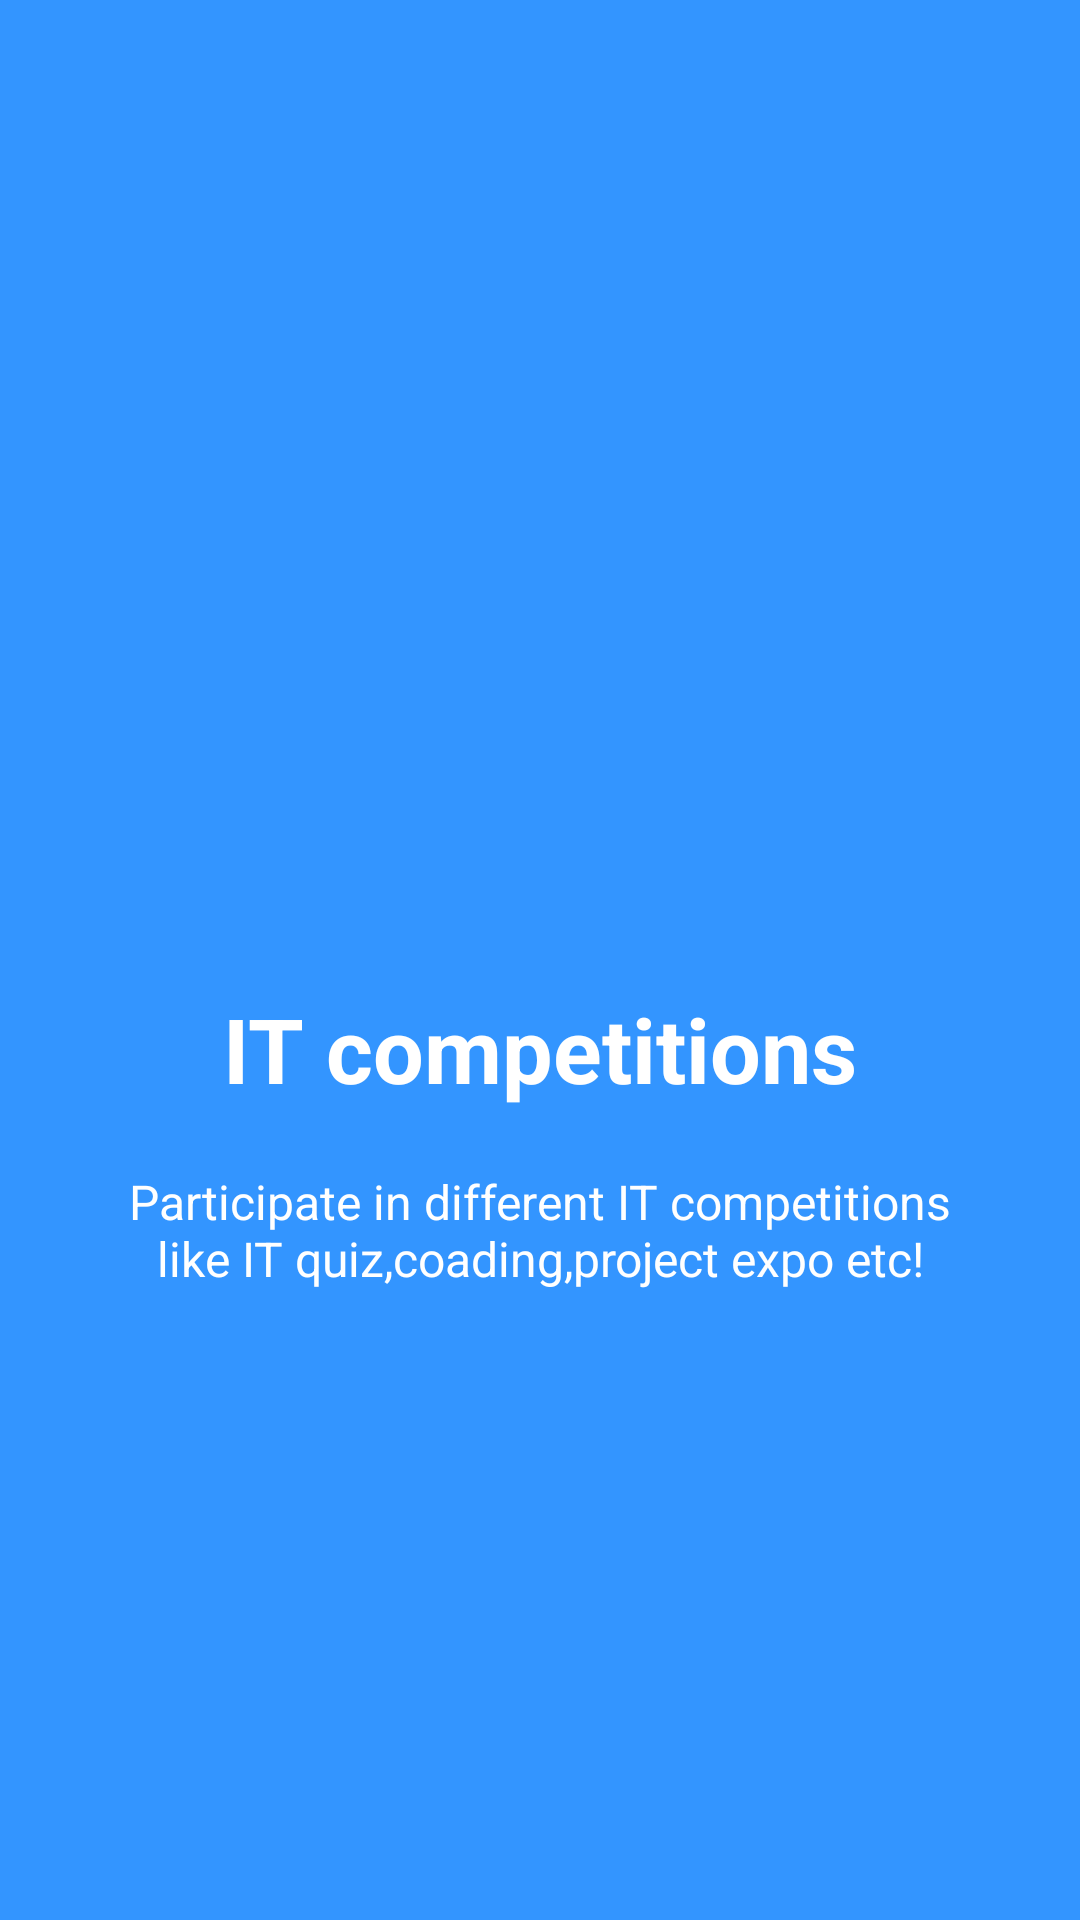

This screen was rendered from an Android layout file. Write that file and the resources it references.
<!-- AndroidManifest.xml: application theme AppTheme -->
<!-- res/layout/welcome_slide3.xml -->
<?xml version="1.0" encoding="utf-8"?>
<RelativeLayout xmlns:android="http://schemas.android.com/apk/res/android"
    android:layout_width="match_parent" android:layout_height="match_parent"
    android:background="@color/bg_screen3">


    <LinearLayout
        android:layout_width="wrap_content"
        android:layout_height="wrap_content"
        android:layout_centerInParent="true"
        android:gravity="center_horizontal"
        android:orientation="vertical">

        <ImageView
            android:layout_width="200dp"
            android:layout_height="@dimen/img_width_height"
            android:src="@drawable/comp" />

        <TextView
            android:layout_width="wrap_content"
            android:layout_height="wrap_content"
            android:text="@string/slide_3_title"
            android:textColor="@android:color/white"
            android:textSize="@dimen/slide_title"
            android:textStyle="bold" />

        <TextView
            android:layout_width="wrap_content"
            android:layout_height="wrap_content"
            android:layout_marginTop="20dp"
            android:paddingLeft="@dimen/desc_padding"
            android:paddingRight="@dimen/desc_padding"
            android:text="@string/slide_3_desc"
            android:textAlignment="center"
            android:textColor="@android:color/white"
            android:textSize="@dimen/slide_desc" />

    </LinearLayout>

</RelativeLayout>
<!-- resources referenced by this layout -->
<resources>
  <color name="bg_screen3">#3395ff</color>
  <dimen name="desc_padding">40dp</dimen>
  <dimen name="img_width_height">120dp</dimen>
  <dimen name="slide_desc">16dp</dimen>
  <dimen name="slide_title">30dp</dimen>
  <string name="slide_3_desc">Participate in different IT competitions like IT quiz,coading,project expo etc!</string>
  <string name="slide_3_title">IT competitions</string>
  <style name="AppTheme" parent="Theme.AppCompat.Light.DarkActionBar">
          
          <item name="colorPrimary">@color/colorPrimary</item>
          <item name="colorPrimaryDark">@color/colorPrimaryDark</item>
          <item name="colorAccent">@color/colorAccent</item>
      </style>
  <color name="colorPrimary">#3F51B5</color>
  <color name="colorPrimaryDark">#191919</color>
  <color name="colorAccent">#ff4912</color>
</resources>
